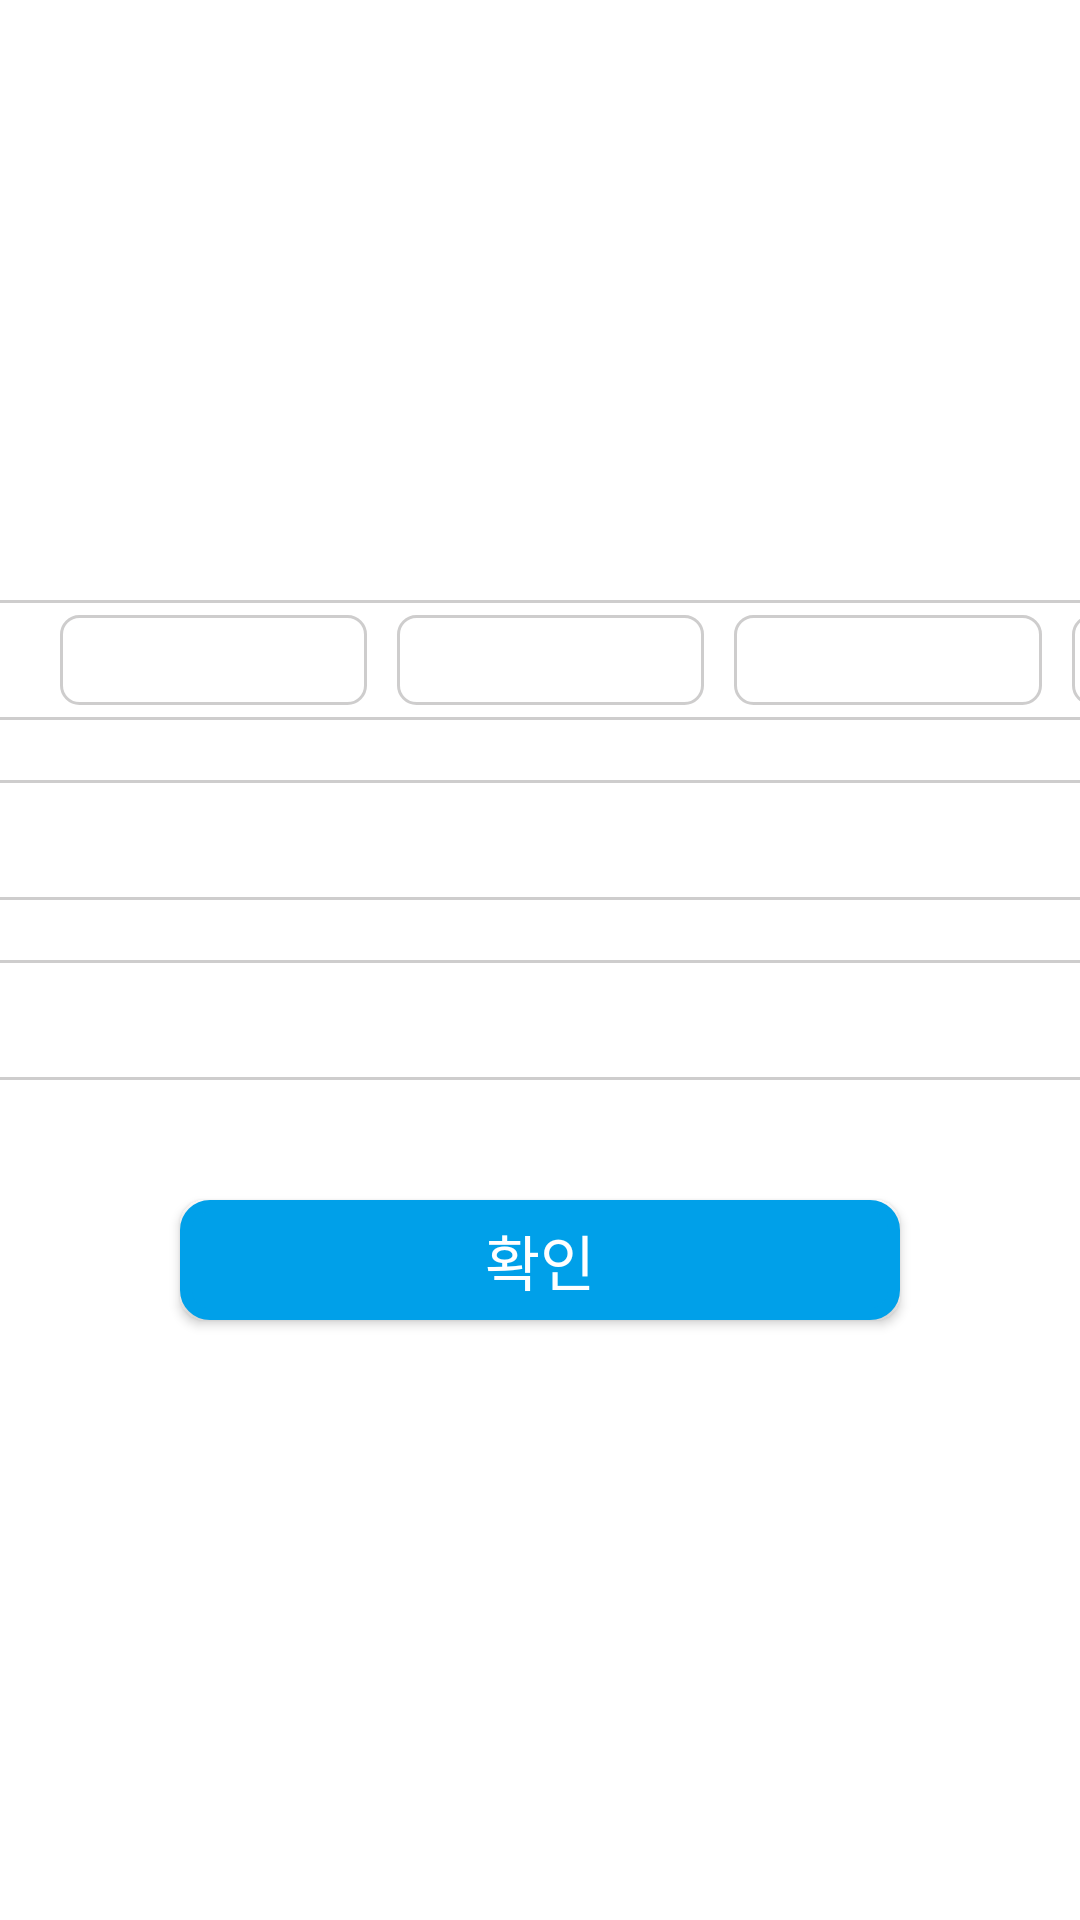

Write the Android layout XML for this screen, with the resource values it uses.
<!-- AndroidManifest.xml: application theme AppTheme -->
<!-- res/layout/fragment_setting_etc.xml -->
<?xml version="1.0" encoding="utf-8"?>
<LinearLayout xmlns:android="http://schemas.android.com/apk/res/android"
    xmlns:app="http://schemas.android.com/apk/res-auto"
    xmlns:tools="http://schemas.android.com/tools"
    android:layout_width="match_parent"
    android:layout_height="match_parent"
    android:background="#ffffff"
    android:gravity="center"
    android:orientation="vertical">

    <LinearLayout
        android:layout_width="600dp"
        android:layout_height="@dimen/icon_40dp"         android:paddingLeft="20dp"
        android:paddingRight="20dp"
        android:background="@drawable/border_black_line" android:paddingTop="5dp" android:paddingBottom="5dp"
        android:orientation="horizontal">

        <TextView
            android:layout_width="100dp"
            android:layout_height="match_parent"
            android:fontFamily="@font/pretendard_regular"
            android:gravity="center"
            android:text="서버접속 IP"
            android:textColor="@color/black"
            android:textSize="17sp"></TextView>

        <EditText
            android:id="@+id/et_ip01"
            android:layout_width="0dp" android:layout_marginLeft="20dp"
            android:layout_height="match_parent"
            android:layout_weight="1"
            android:background="@drawable/border_black_line"
            android:gravity="center"
            android:inputType="number"
            android:lines="1"
            android:maxLength="3"
            android:paddingTop="8dp"
            android:paddingBottom="8dp"
            android:singleLine="true"
            android:textColor="#000000"
            android:textSize="17sp"></EditText>

        <EditText
            android:id="@+id/et_ip02"
            android:layout_width="0dp"
            android:layout_height="match_parent"
            android:layout_marginLeft="10dp"
            android:layout_weight="1"
            android:background="@drawable/border_black_line"
            android:gravity="center"
            android:inputType="number"
            android:lines="1"
            android:maxLength="3"
            android:paddingTop="8dp"
            android:paddingBottom="8dp"
            android:singleLine="true"
            android:textColor="#000000"
            android:textSize="17sp"></EditText>

        <EditText
            android:id="@+id/et_ip03"
            android:layout_width="0dp"
            android:layout_height="match_parent"
            android:layout_marginLeft="10dp"
            android:layout_weight="1"
            android:background="@drawable/border_black_line"
            android:gravity="center"
            android:inputType="number"
            android:lines="1"
            android:maxLength="3"
            android:paddingTop="8dp"
            android:paddingBottom="8dp"
            android:singleLine="true"
            android:textColor="#000000"
            android:textSize="17sp"></EditText>

        <EditText
            android:id="@+id/et_ip04"
            android:layout_width="0dp"
            android:layout_height="match_parent"
            android:layout_marginLeft="10dp"
            android:layout_weight="1"
            android:background="@drawable/border_black_line"
            android:gravity="center"
            android:inputType="number"
            android:lines="1"
            android:maxLength="3"
            android:paddingTop="8dp"
            android:paddingBottom="8dp"
            android:singleLine="true"
            android:textColor="#000000"
            android:textSize="17sp"></EditText>

    </LinearLayout>

    <LinearLayout
        android:layout_width="600dp"
        android:layout_height="@dimen/icon_40dp"
        android:layout_marginTop="20dp"
        android:background="@drawable/border_black_line"
        android:paddingLeft="20dp"
        android:paddingRight="20dp">

        <TextView
            android:layout_width="100dp"
            android:layout_height="match_parent"
            android:fontFamily="@font/pretendard_regular"
            android:gravity="center"
            android:text="X-ray사용"
            android:textColor="@color/black"
            android:textSize="17sp"></TextView>

        <View
            android:layout_width="@dimen/icon_40dp" android:layout_marginLeft="20dp"
            android:layout_height="match_parent"
            android:layout_weight="1"></View>

        <Button
            android:id="@+id/set_login"
            android:layout_width="@dimen/btn_30dp"
            android:layout_height="@dimen/btn_30dp"
            android:background="@drawable/push_on">

        </Button>
    </LinearLayout>

    <LinearLayout
        android:layout_width="600dp"
        android:layout_height="@dimen/icon_40dp"
        android:layout_marginTop="20dp"
        android:background="@drawable/border_black_line"
        android:paddingLeft="20dp"
        android:paddingRight="20dp">

        <TextView
            android:layout_width="100dp"
            android:layout_height="match_parent"
            android:fontFamily="@font/pretendard_regular"
            android:gravity="center"
            android:text="그룹ID"
            android:textColor="@color/black"
            android:textSize="17sp"></TextView>

        <View
            android:layout_width="@dimen/icon_40dp" android:layout_marginLeft="20dp"
            android:layout_height="match_parent"
            android:layout_weight="1"></View>

        <Button
            android:layout_width="@dimen/btn_20dp"
            android:layout_height="@dimen/btn_20dp"
            android:background="@drawable/setting">

        </Button>
    </LinearLayout>

    <Button
        android:id="@+id/save"
        android:layout_width="240dp"
        android:layout_height="@dimen/icon_40dp"
        android:layout_marginTop="40dp"
        android:background="@drawable/btn_press_login"
        android:fontFamily="@font/pretendard_bold"
        android:gravity="center"
        android:text="확인"
        android:textColor="#ffffff"
        android:textSize="20sp"></Button>

</LinearLayout>
<!-- resources referenced by this layout -->
<resources>
  <color name="black">#FF000000</color>
  <dimen name="btn_20dp">20dp</dimen>
  <dimen name="btn_30dp">30dp</dimen>
  <dimen name="icon_40dp">40dp</dimen>
  <!-- drawable border_black_line (drawable) -->
  <?xml version="1.0" encoding="utf-8"?>
  
  <layer-list xmlns:android="http://schemas.android.com/apk/res/android" >
  
      <item>
          <shape android:shape="rectangle" >
              <stroke
                  android:width="1dip"
                  android:color="#cecdcd" />
  
              <corners android:radius="6dp" />
  
              <solid android:color="#ffffff" />
          </shape>
      </item>
  
  </layer-list>
  <!-- drawable btn_press_login (drawable) -->
  <?xml version="1.0" encoding="utf-8"?>
  
  <selector xmlns:android="http://schemas.android.com/apk/res/android">
  
      <item android:drawable="@drawable/border_blue_line_on" android:state_selected="true"></item>
      <item android:drawable="@drawable/border_blue_line_on" android:state_pressed="true"></item>
      <item android:drawable="@drawable/border_blue_line_normal_fill"></item>
  
  </selector>
  <!-- drawable push_on: png bitmap (drawable-hdpi, 5158 bytes) -->
  <style name="AppTheme" parent="Theme.AppCompat.Light.NoActionBar">
          
          <item name="colorPrimary">@color/colorMain</item>
          <item name="colorPrimaryDark">@color/colorMain</item>
          <item name="colorAccent">@color/colorAccent</item>
          <item name="android:windowIsTranslucent">true</item>
      </style>
  <!-- drawable border_blue_line_on (drawable) -->
  <?xml version="1.0" encoding="utf-8"?>
  
  <layer-list xmlns:android="http://schemas.android.com/apk/res/android" >
  
      <item>
          <shape android:shape="rectangle" >
              <stroke
                  android:width="4dp"
                  android:color="@color/colorMain" />
  
              <corners android:radius="8dp" />
  
              <solid android:color="#4400A0E9" />
          </shape>
      </item>
  
  </layer-list>
  <!-- drawable border_blue_line_normal_fill (drawable) -->
  <?xml version="1.0" encoding="utf-8"?>
  
  <layer-list xmlns:android="http://schemas.android.com/apk/res/android" >
  
      <item>
          <shape android:shape="rectangle" >
              <stroke
                  android:width="4dp"
                  android:color="@color/colorMain" />
  
              <corners android:radius="8dp" />
  
              <solid android:color="@color/colorMain" />
          </shape>
      </item>
  
  </layer-list>
  <color name="colorMain">#00A0E9</color>
  <color name="colorAccent">#dd2331</color>
</resources>
